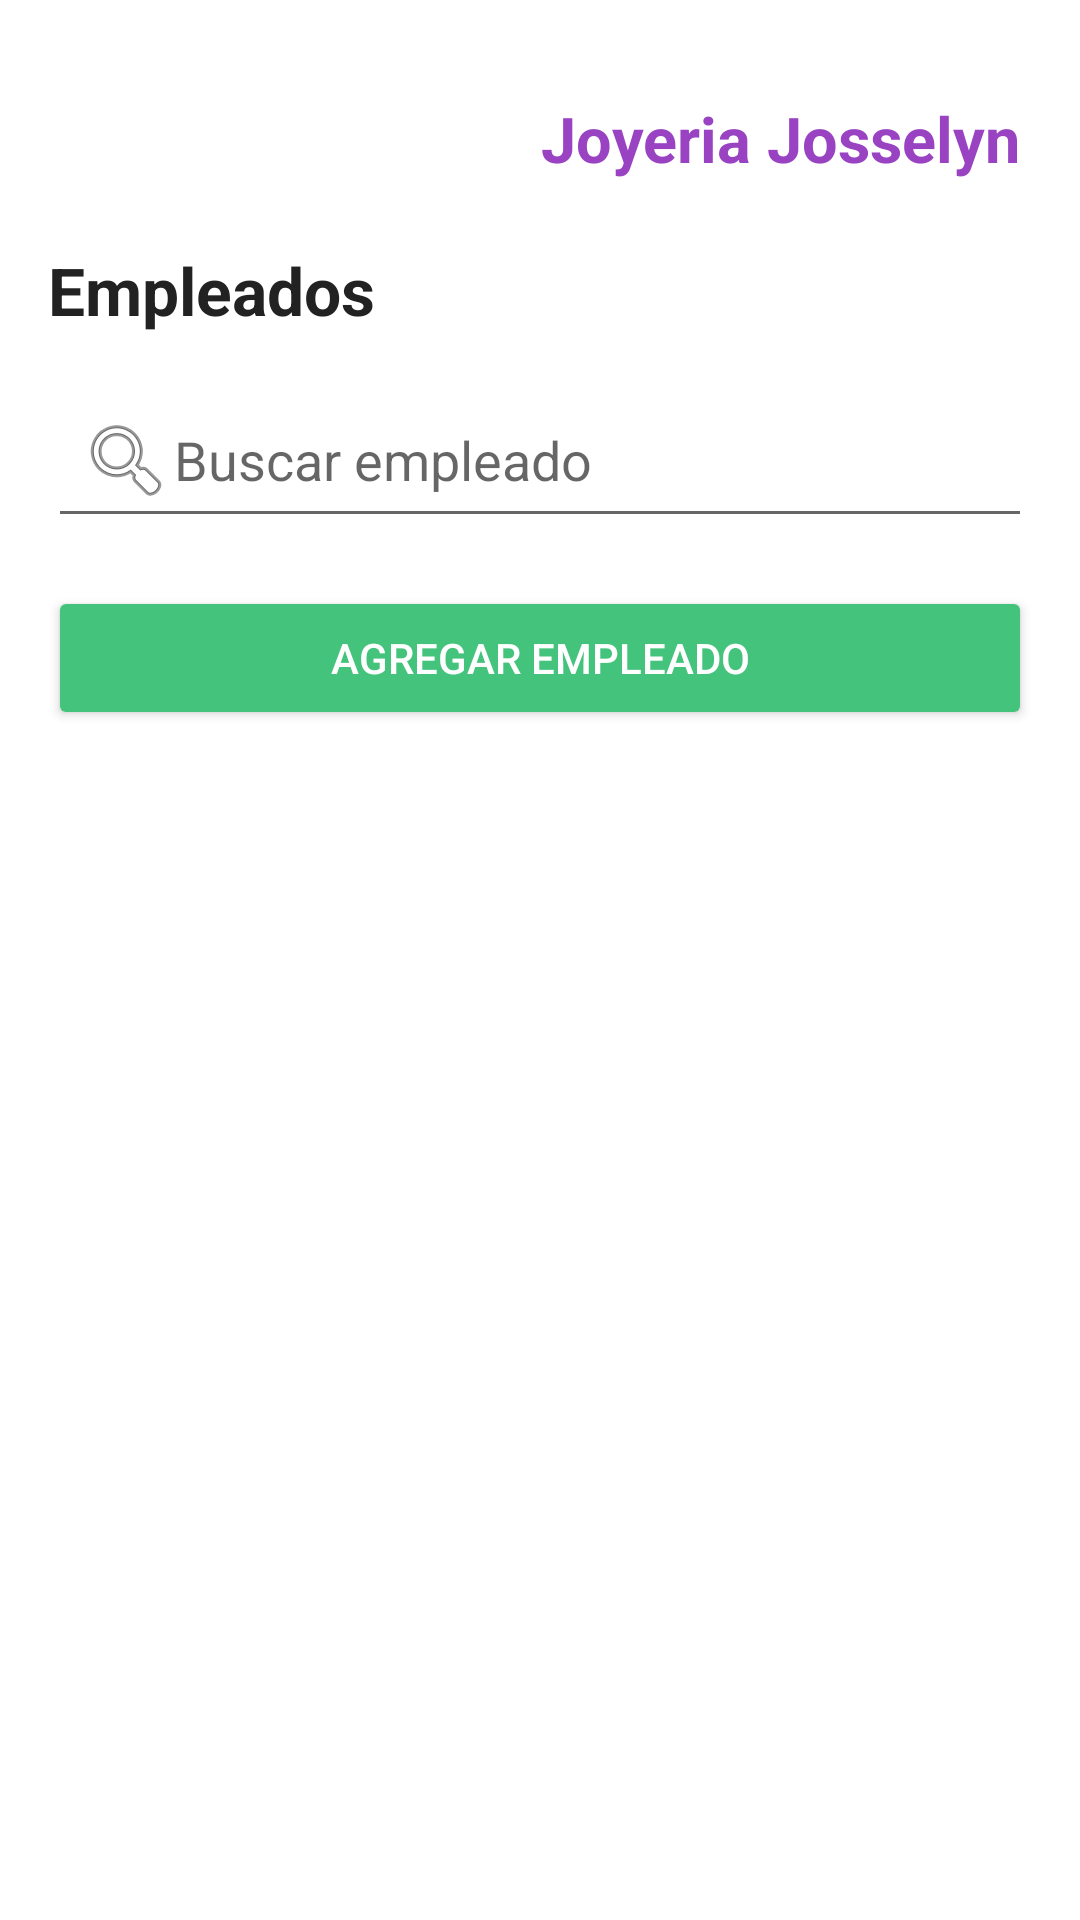

The Android layout XML behind this screen, and the referenced resources:
<!-- AndroidManifest.xml: application theme Theme.Joytec -->
<!-- res/layout/activity_item_list_empleados.xml -->
<?xml version="1.0" encoding="utf-8"?>
<androidx.drawerlayout.widget.DrawerLayout
    xmlns:android="http://schemas.android.com/apk/res/android"
    xmlns:app="http://schemas.android.com/apk/res-auto"
    xmlns:card_view="http://schemas.android.com/apk/res-auto"
    xmlns:tools="http://schemas.android.com/tools"
    android:id="@+id/drawer_layout"
    android:layout_width="match_parent"
    android:layout_height="match_parent"
    tools:context=".empleados.EmpleadosActivity">

    <LinearLayout
        android:layout_width="match_parent"
        android:layout_height="match_parent"
        android:orientation="vertical">

        <androidx.appcompat.widget.Toolbar
            android:id="@+id/toolbar"
            android:layout_width="match_parent"
            android:layout_height="wrap_content"
            android:paddingStart="10dp"
            android:paddingEnd="10dp"
            android:paddingTop="16dp"
            android:theme="@style/ThemeOverlay.AppCompat.Dark.ActionBar">
            <TextView
                android:layout_width="match_parent"
                android:layout_height="50dp"
                android:text="Joyeria Josselyn"
                android:paddingTop="16dp"
                android:textSize="21sp"
                android:textStyle="bold"
                android:textColor="#9943C3"
                android:gravity="right"/>
        </androidx.appcompat.widget.Toolbar>

        <ScrollView
            android:layout_width="match_parent"
            android:layout_height="match_parent"
            android:padding="16dp"
            android:background="@color/white">

            <LinearLayout
                android:id="@+id/containerEmpleados"
                android:layout_width="match_parent"
                android:layout_height="wrap_content"
                android:orientation="vertical">

                <TextView
                    android:id="@+id/tvTituloEmpleados"
                    android:layout_width="match_parent"
                    android:layout_height="wrap_content"
                    android:text="Empleados"
                    android:textSize="22sp"
                    android:textStyle="bold"
                    android:layout_marginBottom="16dp"
                    android:textColor="#222222"/>

                <EditText
                    android:id="@+id/etBuscarEmpleado"
                    android:layout_width="match_parent"
                    android:layout_height="wrap_content"
                    android:hint="Buscar empleado"
                    android:drawableStart="@android:drawable/ic_menu_search"
                    android:padding="10dp"
                    android:layout_marginBottom="16dp"/>

                <Button
                    android:id="@+id/btnAgregarEmpleado"
                    android:layout_width="match_parent"
                    android:layout_height="wrap_content"
                    android:text="Agregar empleado"
                    android:backgroundTint="#43C37B"
                    android:textColor="@android:color/white"
                    android:layout_marginBottom="16dp"/>

            </LinearLayout>
        </ScrollView>
    </LinearLayout>

    <com.google.android.material.navigation.NavigationView
        android:id="@+id/nav_view"
        android:layout_width="wrap_content"
        android:layout_height="match_parent"
        android:layout_gravity="start" />

</androidx.drawerlayout.widget.DrawerLayout>
<!-- resources referenced by this layout -->
<resources>
  <color name="white">#FFFFFFFF</color>
  <style name="Theme.Joytec" parent="Theme.MaterialComponents.DayNight.NoActionBar">
  
              <item name="colorPrimary">@color/purple_500</item>
              <item name="colorPrimaryVariant">@color/purple_700</item>
              <item name="colorOnPrimary">@color/white</item>
  
              <item name="colorSecondary">@color/teal_200</item>
              <item name="colorSecondaryVariant">@color/teal_700</item>
              <item name="colorOnSecondary">@color/black</item>
  
          </style>
  <color name="purple_500">#FF6200EE</color>
  <color name="purple_700">#FF3700B3</color>
  <color name="teal_200">#FF03DAC5</color>
  <color name="teal_700">#FF018786</color>
  <color name="black">#FF000000</color>
</resources>
